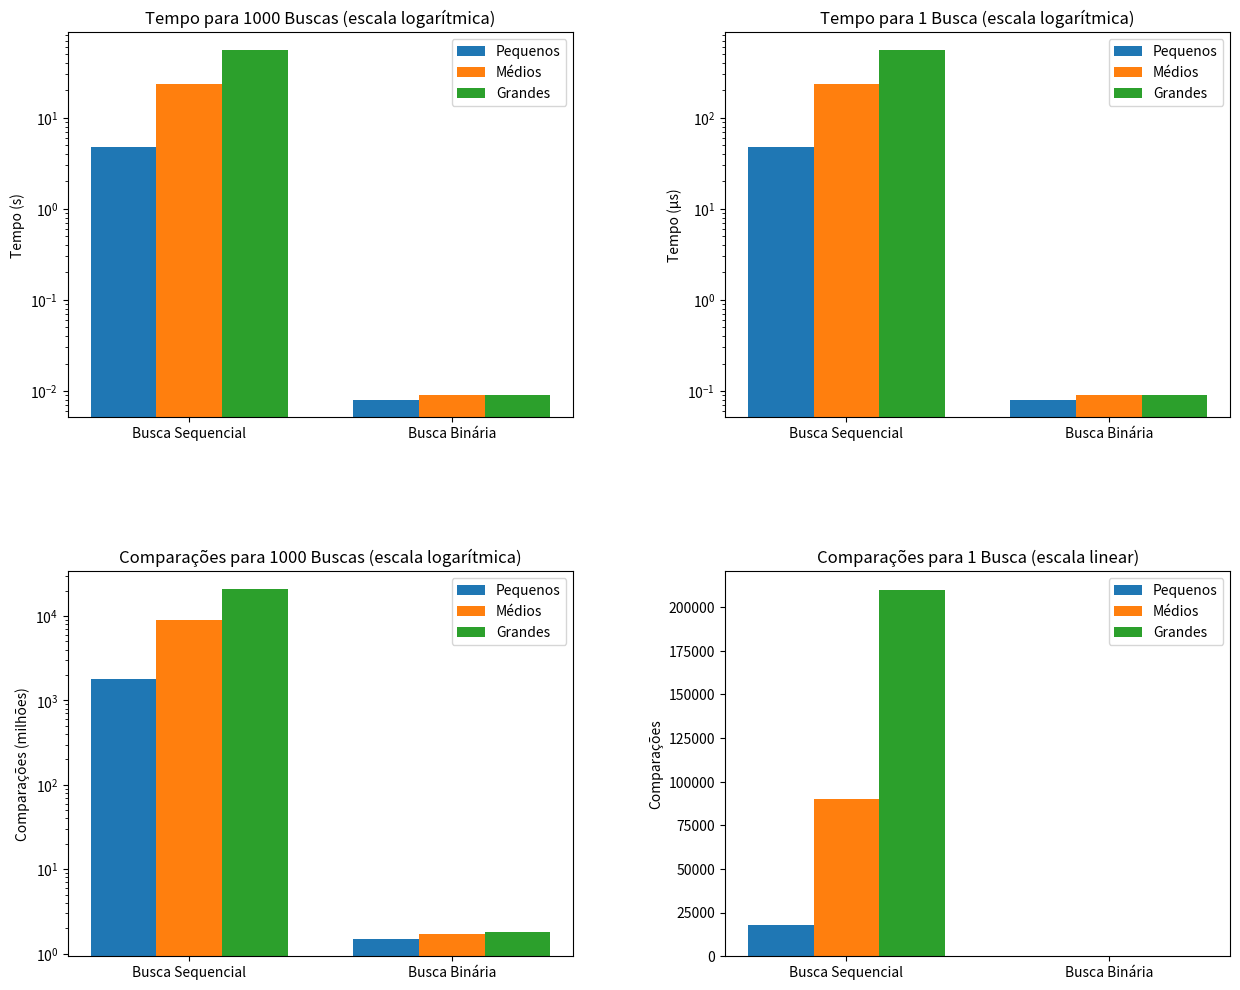

Python code for this plot:
import matplotlib.pyplot as plt
import numpy as np

# Dados
metodos = ['Busca Sequencial', 'Busca Binária']
tamanhos = ['Pequenos', 'Médios', 'Grandes']

# Tempos para 1000 repetições (s)
tempo_1000 = {
    'Pequenos': [4.724, 0.008],
    'Médios': [23.687, 0.009],
    'Grandes': [55.675, 0.009]
}

# Tempos para 1 busca (μs)
tempo_1 = {
    'Pequenos': [47.240, 0.08],
    'Médios': [236.870, 0.09],
    'Grandes': [556.750, 0.09]
}

# Comparações para 1000 repetições (milhões)
comp_1000 = {
    'Pequenos': [1800, 1.5],
    'Médios': [9000, 1.7],
    'Grandes': [21000, 1.8]
}

# Comparações para 1 busca
comp_1 = {
    'Pequenos': [18000, 15],
    'Médios': [90000, 17],
    'Grandes': [210000, 18]
}

# Configuração do gráfico
fig, ((ax1, ax2), (ax3, ax4)) = plt.subplots(2, 2, figsize=(15, 12))
plt.subplots_adjust(hspace=0.4, wspace=0.3)

# Gráfico de Tempo para 1000 repetições
x = np.arange(len(metodos))
width = 0.25
for i, tamanho in enumerate(tamanhos):
    ax1.bar(x + i*width, tempo_1000[tamanho], width, label=tamanho)
ax1.set_ylabel('Tempo (s)')
ax1.set_title('Tempo para 1000 Buscas (escala logarítmica)')
ax1.set_yscale('log')
ax1.set_xticks(x + width)
ax1.set_xticklabels(metodos)
ax1.legend()

# Gráfico de Tempo para 1 busca
for i, tamanho in enumerate(tamanhos):
    ax2.bar(x + i*width, tempo_1[tamanho], width, label=tamanho)
ax2.set_ylabel('Tempo (μs)')
ax2.set_title('Tempo para 1 Busca (escala logarítmica)')
ax2.set_yscale('log')
ax2.set_xticks(x + width)
ax2.set_xticklabels(metodos)
ax2.legend()

# Gráfico de Comparações para 1000 repetições
for i, tamanho in enumerate(tamanhos):
    ax3.bar(x + i*width, comp_1000[tamanho], width, label=tamanho)
ax3.set_ylabel('Comparações (milhões)')
ax3.set_title('Comparações para 1000 Buscas (escala logarítmica)')
ax3.set_yscale('log')
ax3.set_xticks(x + width)
ax3.set_xticklabels(metodos)
ax3.legend()

# Gráfico de Comparações para 1 busca
for i, tamanho in enumerate(tamanhos):
    ax4.bar(x + i*width, comp_1[tamanho], width, label=tamanho)
ax4.set_ylabel('Comparações')
ax4.set_title('Comparações para 1 Busca (escala linear)')
ax4.set_xticks(x + width)
ax4.set_xticklabels(metodos)
ax4.legend()

plt.show()